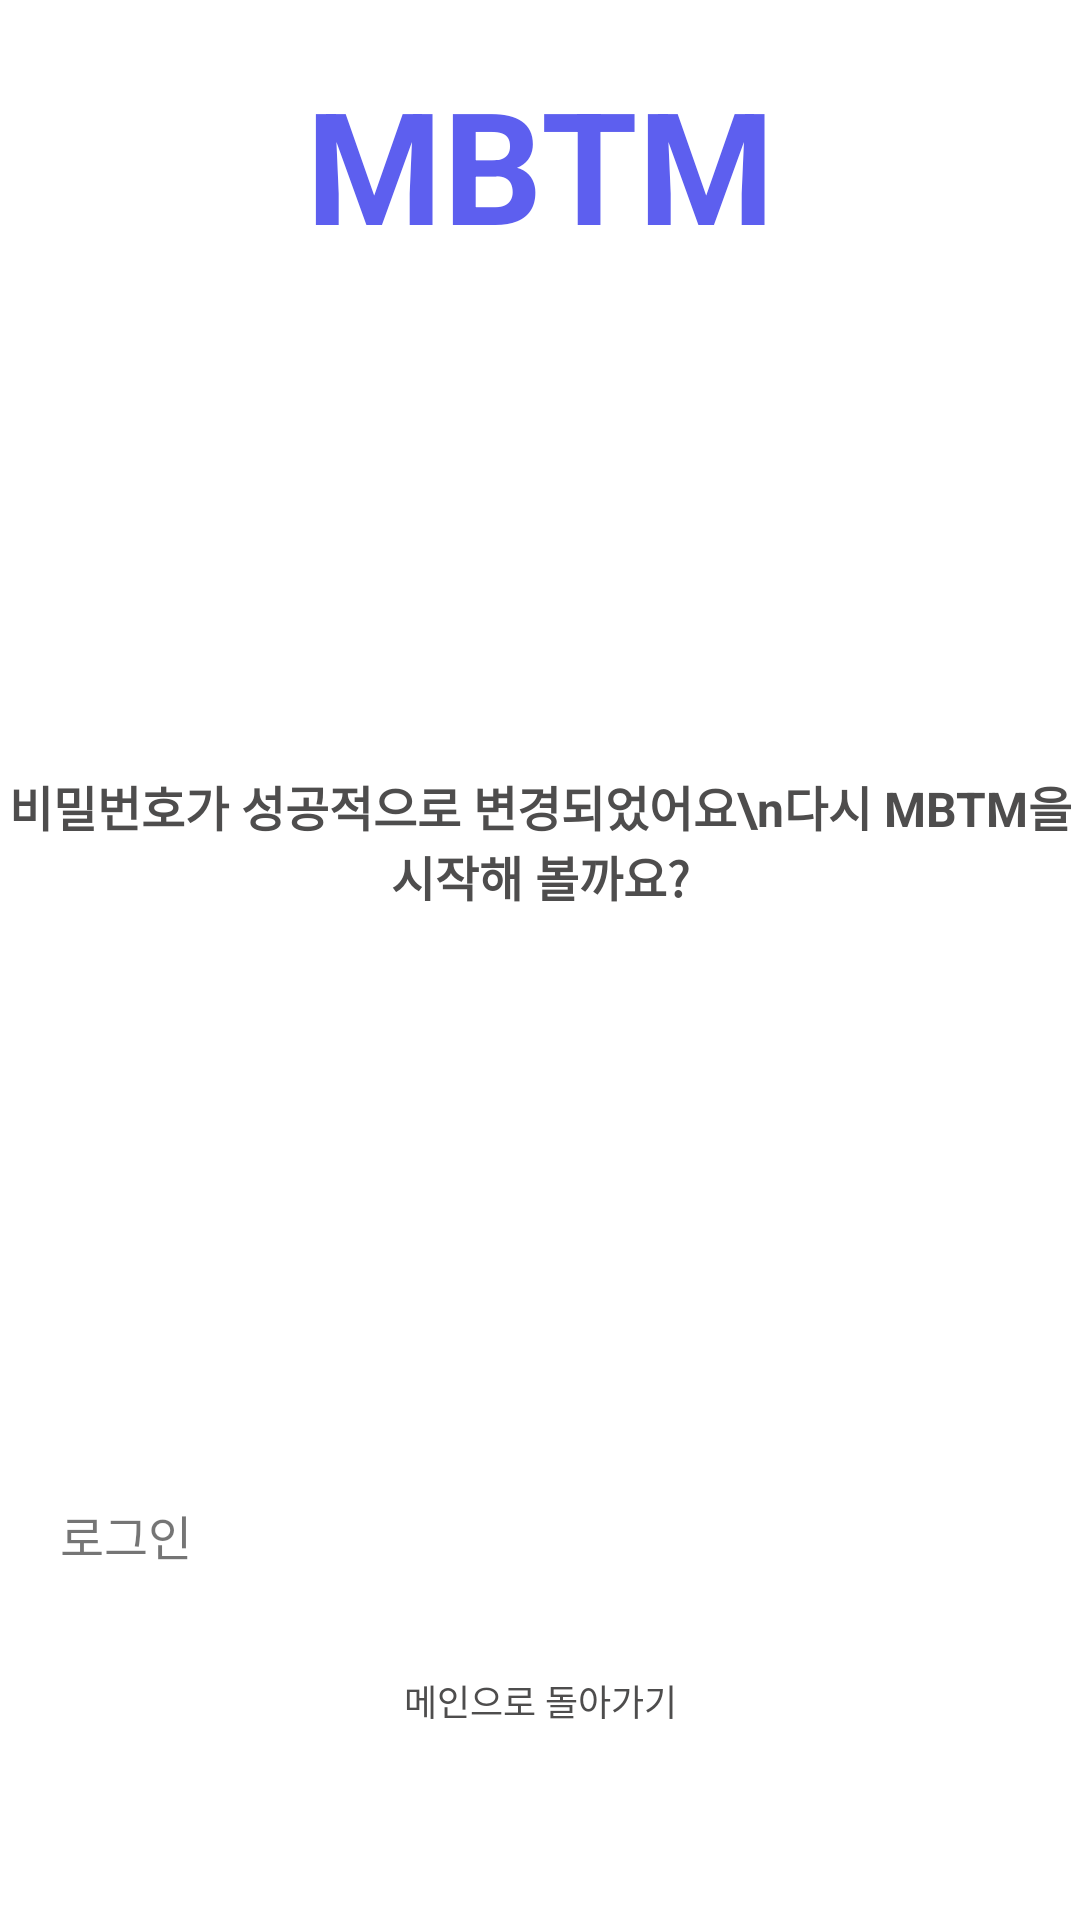

The Android layout XML behind this screen, and the referenced resources:
<!-- AndroidManifest.xml: application theme Theme.example -->
<!-- res/layout/activity_find_id_finish_change_pw.xml -->
<?xml version="1.0" encoding="utf-8"?>
<androidx.constraintlayout.widget.ConstraintLayout xmlns:android="http://schemas.android.com/apk/res/android"
    xmlns:app="http://schemas.android.com/apk/res-auto"
    xmlns:tools="http://schemas.android.com/tools"
    android:layout_width="match_parent"
    android:layout_height="match_parent"
    tools:context=".FinishChangePwActivity">


    <TextView
        android:id="@+id/first_app_title_finishpw_tv"
        style="@style/appName"
        android:layout_width="wrap_content"
        android:layout_height="wrap_content"
        android:text="@string/title"
        android:layout_marginBottom="531dp"
        app:layout_constraintBottom_toBottomOf="parent"
        app:layout_constraintEnd_toEndOf="parent"
        app:layout_constraintStart_toStartOf="parent"
        app:layout_constraintTop_toTopOf="parent"
        />

    <TextView
        android:id="@+id/succes_finishpw_tv"
        android:layout_width="wrap_content"
        android:layout_height="wrap_content"
        android:text="비밀번호가 성공적으로 변경되었어요\n다시 MBTM을 시작해 볼까요?"
        android:textAlignment="center"
        android:textStyle="bold"
        android:textColor="#4E4D4D"
        android:textSize="16sp"
        android:layout_marginTop="-80dp"
        app:layout_constraintBottom_toBottomOf="parent"
        app:layout_constraintEnd_toEndOf="parent"
        app:layout_constraintStart_toStartOf="parent"
        app:layout_constraintTop_toTopOf="parent"
        />

    <TextView
        android:id="@+id/first_findId_finish_change_pw_btn"
        android:layout_width="wrap_content"
        android:layout_height="wrap_content"
        android:layout_marginBottom="24dp"
        android:width="320dp"
        android:height="48dp"
        android:textSize="16sp"
        style="@style/purpleButton"
        android:text="로그인"
        app:layout_constraintBottom_toBottomOf="parent"
        app:layout_constraintEnd_toEndOf="parent"
        app:layout_constraintStart_toStartOf="parent"
        app:layout_constraintTop_toTopOf="parent"
        app:layout_constraintVertical_bias="0.88" />


    <TextView
        android:id="@+id/gotomain_finishpw_tv"
        android:layout_width="wrap_content"
        android:layout_height="wrap_content"
        android:text="메인으로 돌아가기"
        android:textAlignment="center"
        android:textColor="#4E4D4D"
        android:textSize="12sp"
        android:layout_marginTop="10dp"
        app:layout_constraintEnd_toEndOf="parent"
        app:layout_constraintStart_toStartOf="parent"
        app:layout_constraintTop_toBottomOf="@id/first_findId_finish_change_pw_btn"
        />
</androidx.constraintlayout.widget.ConstraintLayout>
<!-- resources referenced by this layout -->
<resources>
  <string name="title">MBTM</string>
  <style name="appName">
          <item name="android:textColor">@color/main</item>
          <item name="android:textSize">52sp</item>
          <item name="android:textStyle">bold</item>
      </style>
  <style name="Theme.example" parent="Theme.MaterialComponents.DayNight.DarkActionBar">
          
          <item name="colorPrimary">@color/purple_500</item>
          <item name="colorPrimaryVariant">@color/purple_700</item>
          <item name="colorOnPrimary">@color/white</item>
          
          <item name="colorSecondary">@color/teal_200</item>
          <item name="colorSecondaryVariant">@color/teal_700</item>
          <item name="colorOnSecondary">@color/black</item>
          
          <item name="android:statusBarColor">?attr/colorPrimaryVariant</item>
          
  
          <item name="windowActionBar">false</item>
          <item name="windowNoTitle">true</item>
  
      </style>
  <color name="main">#5D5FEF</color>
  <color name="purple_500">#FF6200EE</color>
  <color name="purple_700">#FF3700B3</color>
  <color name="white">#FFFFFFFF</color>
  <color name="teal_200">#FF03DAC5</color>
  <color name="teal_700">#FF018786</color>
  <color name="black">#FF000000</color>
</resources>
